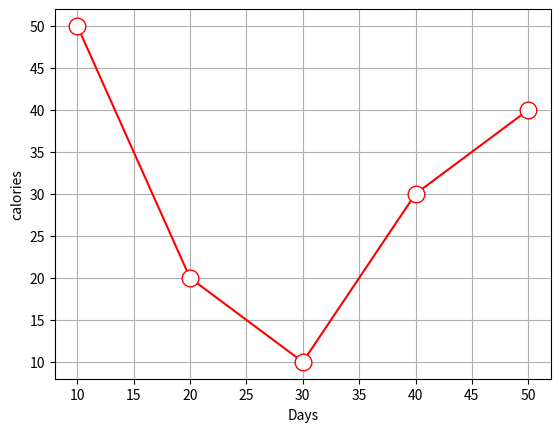
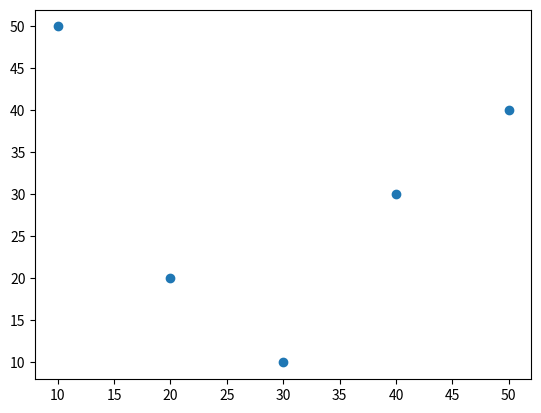

Source code (Python) for these figures, in order:
import matplotlib.pyplot as plt

x = [10,20,30,40,50]
y = [50,20,10,30,40]

plt.plot(x,y,'o-r',ms=12,mec='r',mfc='w')
plt.grid()
plt.xlabel("Days")
plt.ylabel("calories")

plt.show()

# plt.pie(x,labels=['day1','day2','day3','day4','day5'])
# plt.bar(x,y)
plt.scatter(x=x,y=y)
plt.show()
